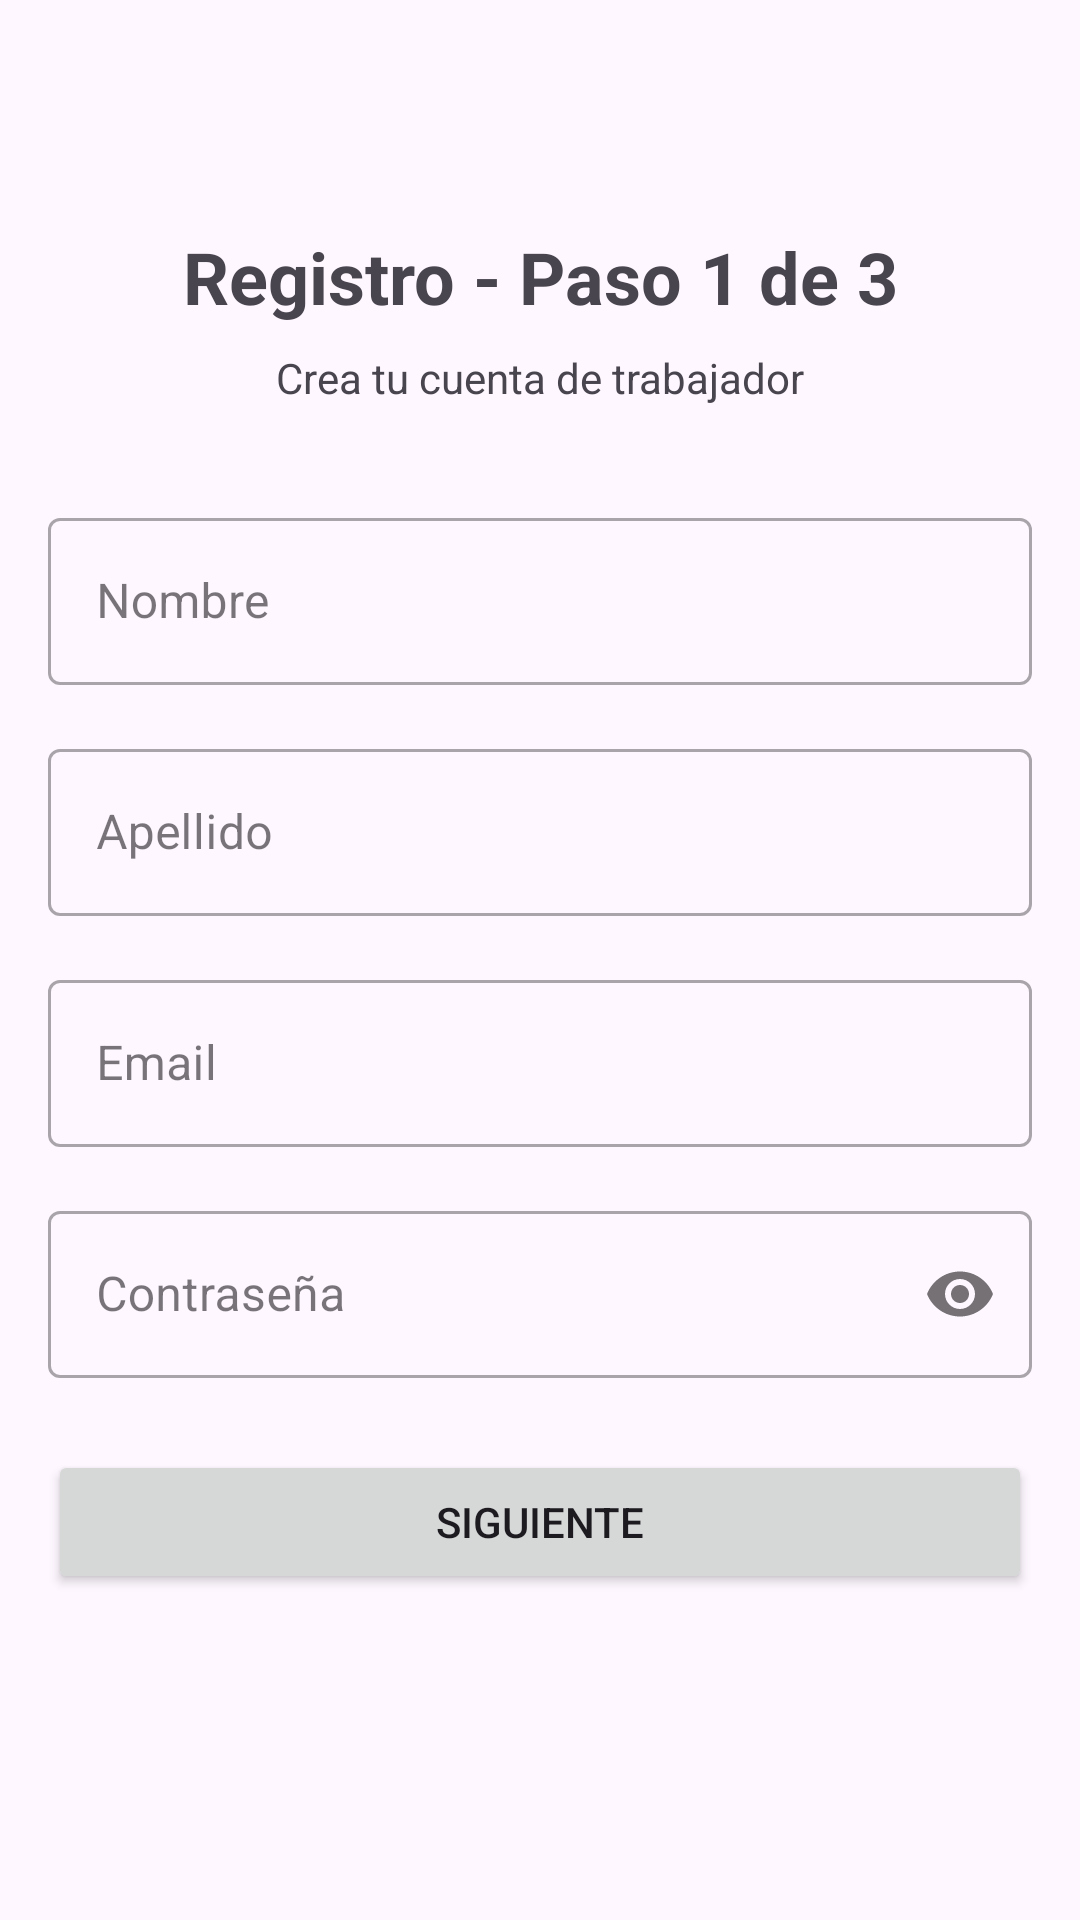

This screen was rendered from an Android layout file. Write that file and the resources it references.
<!-- AndroidManifest.xml: application theme Theme.proyectoapptrabajador -->
<!-- res/layout/fragment_worker_register_step1.xml -->
<?xml version="1.0" encoding="utf-8"?>
<androidx.constraintlayout.widget.ConstraintLayout xmlns:android="http://schemas.android.com/apk/res/android"
    xmlns:app="http://schemas.android.com/apk/res-auto"
    xmlns:tools="http://schemas.android.com/tools"
    android:layout_width="match_parent"
    android:layout_height="match_parent"
    android:padding="16dp"
    tools:context=".ui.fragments.WorkerRegisterStep1Fragment">

    <TextView
        android:id="@+id/tvTitulo"
        android:layout_width="wrap_content"
        android:layout_height="wrap_content"
        android:layout_marginTop="60dp"
        android:text="Registro - Paso 1 de 3"
        android:textSize="24sp"
        android:textStyle="bold"
        app:layout_constraintEnd_toEndOf="parent"
        app:layout_constraintStart_toStartOf="parent"
        app:layout_constraintTop_toTopOf="parent" />

    <TextView
        android:id="@+id/tvSubtitulo"
        android:layout_width="wrap_content"
        android:layout_height="wrap_content"
        android:layout_marginTop="8dp"
        android:text="Crea tu cuenta de trabajador"
        app:layout_constraintEnd_toEndOf="parent"
        app:layout_constraintStart_toStartOf="parent"
        app:layout_constraintTop_toBottomOf="@+id/tvTitulo" />

    <com.google.android.material.textfield.TextInputLayout
        android:id="@+id/tilName"
        style="@style/Widget.MaterialComponents.TextInputLayout.OutlinedBox"
        android:layout_width="0dp"
        android:layout_height="wrap_content"
        android:layout_marginTop="32dp"
        android:hint="Nombre"
        app:layout_constraintEnd_toEndOf="parent"
        app:layout_constraintStart_toStartOf="parent"
        app:layout_constraintTop_toBottomOf="@+id/tvSubtitulo">

        <com.google.android.material.textfield.TextInputEditText
            android:id="@+id/etName"
            android:layout_width="match_parent"
            android:layout_height="wrap_content"
            android:inputType="textPersonName" />
    </com.google.android.material.textfield.TextInputLayout>

    <com.google.android.material.textfield.TextInputLayout
        android:id="@+id/tilLastName"
        style="@style/Widget.MaterialComponents.TextInputLayout.OutlinedBox"
        android:layout_width="0dp"
        android:layout_height="wrap_content"
        android:layout_marginTop="16dp"
        android:hint="Apellido"
        app:layout_constraintEnd_toEndOf="parent"
        app:layout_constraintStart_toStartOf="parent"
        app:layout_constraintTop_toBottomOf="@+id/tilName">

        <com.google.android.material.textfield.TextInputEditText
            android:id="@+id/etLastName"
            android:layout_width="match_parent"
            android:layout_height="wrap_content"
            android:inputType="textPersonName" />
    </com.google.android.material.textfield.TextInputLayout>

    <com.google.android.material.textfield.TextInputLayout
        android:id="@+id/tilEmail"
        style="@style/Widget.MaterialComponents.TextInputLayout.OutlinedBox"
        android:layout_width="0dp"
        android:layout_height="wrap_content"
        android:layout_marginTop="16dp"
        android:hint="Email"
        app:layout_constraintEnd_toEndOf="parent"
        app:layout_constraintStart_toStartOf="parent"
        app:layout_constraintTop_toBottomOf="@+id/tilLastName">

        <com.google.android.material.textfield.TextInputEditText
            android:id="@+id/etEmail"
            android:layout_width="match_parent"
            android:layout_height="wrap_content"
            android:inputType="textEmailAddress" />
    </com.google.android.material.textfield.TextInputLayout>

    <com.google.android.material.textfield.TextInputLayout
        android:id="@+id/tilPassword"
        style="@style/Widget.MaterialComponents.TextInputLayout.OutlinedBox"
        android:layout_width="0dp"
        android:layout_height="wrap_content"
        android:layout_marginTop="16dp"
        android:hint="Contraseña"
        app:layout_constraintEnd_toEndOf="parent"
        app:layout_constraintStart_toStartOf="parent"
        app:layout_constraintTop_toBottomOf="@+id/tilEmail"
        app:passwordToggleEnabled="true">

        <com.google.android.material.textfield.TextInputEditText
            android:id="@+id/etPassword"
            android:layout_width="match_parent"
            android:layout_height="wrap_content"
            android:inputType="textPassword" />
    </com.google.android.material.textfield.TextInputLayout>

    <Button
        android:id="@+id/btnSiguiente"
        android:layout_width="0dp"
        android:layout_height="wrap_content"
        android:layout_marginTop="24dp"
        android:padding="12dp"
        android:text="Siguiente"
        app:layout_constraintEnd_toEndOf="parent"
        app:layout_constraintStart_toStartOf="parent"
        app:layout_constraintTop_toBottomOf="@+id/tilPassword" />

</androidx.constraintlayout.widget.ConstraintLayout>
<!-- resources referenced by this layout -->
<resources>
  <style name="Theme.proyectoapptrabajador" parent="Base.Theme.proyectoapptrabajador" />
  <style name="Base.Theme.proyectoapptrabajador" parent="Theme.Material3.DayNight.NoActionBar">
          
          
      </style>
</resources>
